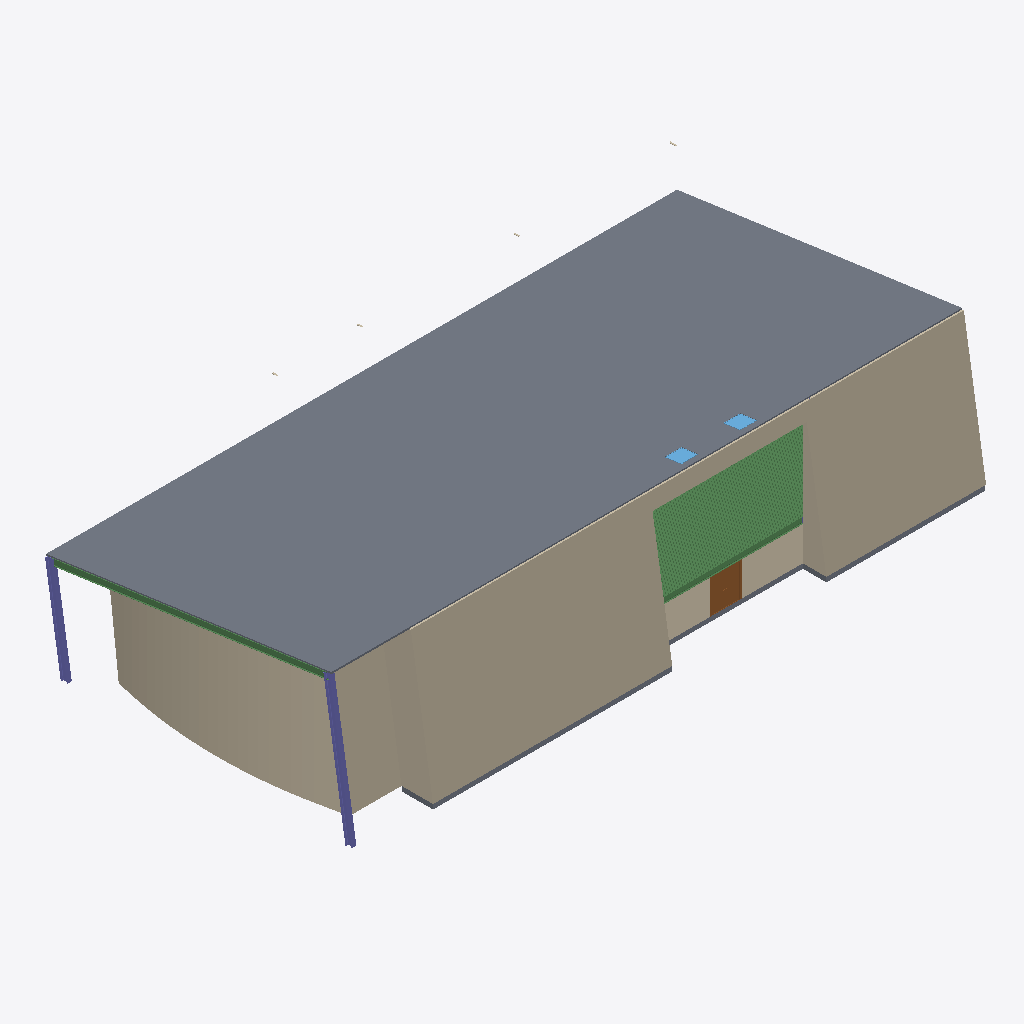
Isometric view of an IFC building model (IFC-SPF (STEP), schema IFC4X3, length unit metre), seen from the south-west, elements coloured by IFC class: 103 beams (green), 30 walls (beige), 2 slabs (grey), 2 columns (violet), 2 windows (light blue), 1 door (brown).
Extent 40.2 m × 20.1 m × 10.9 m (x, y, z). Storeys (4): Piso1 at 0.00 m; TetoPiso1 at 2.60 m; Piso2 at 3.00 m; Cobertura at 9.00 m. Elements (250): 124 IfcBeam, 74 IfcWall, 27 IfcColumn, 9 IfcDoor, 9 IfcSlab, 4 IfcWindow, 3 IfcStairFlight.

HEADER;
FILE_DESCRIPTION(('ViewDefinition[DesignTransferView]'),'2;1');
FILE_NAME('ccg.ifc','2026-09-19T19:09:38+01:00',(''),(''),'IfcOpenShell 0.8.0-alpha260918','BonsaiPR 0.8.0-alpha260918-62b68ed','Nobody');
FILE_SCHEMA(('IFC4X3'));
ENDSEC;
DATA;
#1=IFCPROJECT('0xQC0x9c11Iv9llMh3S07p',$,'My Project',$,$,$,$,(#10,#22),#5);
#27=IFCSITE('3Q_W1gU3nFPf6fLQmRKmFV',$,'My Site',$,$,#50,$,$,$,$,$,$,$,$);
#33=IFCBUILDING('1nvRVDkjP36PSxFn1A3PJl',$,'My Building',$,$,#56,$,$,$,$,$,$);
#39=IFCBUILDINGSTOREY('19e5ffyXP38xcONhAzAUz7',$,'Piso1',$,$,#62,$,$,$,$);
#460=IFCBUILDINGSTOREY('09s5$DiWjCNhTT_MosCApE',$,'Piso2',$,$,#471,$,$,$,$);
#472=IFCBUILDINGSTOREY('3D_IuyudT8V8uahINehy62',$,'TetoPiso1',$,$,#487,$,$,$,$);
#535=IFCBUILDINGSTOREY('1L8FYT_G98CgJ5BTVFvQNc',$,'Cobertura',$,$,#555,$,$,$,$);
#17529=IFCSLAB('0J2CACRp92wv8w4BJ9t1lm',$,'Cobertura',$,$,#18218,#17535,$,$);
#951=IFCWALL('2pDy$y0FT0FeMy5GlARW1b',$,'Wall',$,$,#23427,#966,$,$);
#1605=IFCWALL('2ayxyfGM95lOJVVbje9cFu',$,'Wall',$,$,#2277,#1634,$,$);
#19841=IFCWALL('1BcaG03uv5FgCHGOrLiXoR',$,'Wall',$,$,#21731,#19881,$,$);
#21527=IFCWALL('3YxygD8iT0OesFqtsF2L6C',$,'Wall',$,$,#21642,#21533,$,$);
#2667=IFCWALL('2XNxPgte14pAnVzZVIx8Bb',$,'Wall',$,$,#10034,#2682,$,$);
#1263=IFCWALL('2Z56R97BjAvuAl7poSQssT',$,'Wall',$,$,#29374,#1292,$,$);
#20044=IFCSLAB('0m3hHlc9DBsfPYqZ$Q$p5l',$,'Slab',$,$,#28418,#20050,$,$);
#18600=IFCWALL('2g6uXMnv9DBuscXymdjs77',$,'Wall',$,$,#19728,#19723,$,$);
#17137=IFCBEAM('25gloVN_T9nukyRENv_4TW',$,'Beam',$,$,#18233,#17143,$,$);
#2191=IFCWALL('3k7Fj7WjzFyAuAvYCAWoDs',$,'Wall',$,$,#2310,#2206,$,$);
#16883=IFCCOLUMN('1aFf9TnH1AjAieSKtAt$Vl',$,'Column',$,$,#18228,#16889,$,.COLUMN.);
#18462=IFCWALL('2D8ECI$F15WRQ88Cstp__0',$,'Wall',$,$,#18862,#18857,$,$);
#18623=IFCWALL('0oxxvqLAnAxR9fZ3nCMuM2',$,'Wall',$,$,#18989,#18984,$,$);
#18485=IFCWALL('3ji68p7yzE_9aHj2MA5SYX',$,'Wall',$,$,#19012,#19007,$,$);
#18347=IFCWALL('2JjUxE8uXArOaS5qYLF_sy',$,'Wall',$,$,#19038,#19033,$,$);
#18416=IFCWALL('03uolrQOPEy8C$AdYGVjOj',$,'Wall',$,$,#19116,#19111,$,$);
#16978=IFCCOLUMN('0OU6Gr_z17G8lNiy7jZs5H',$,'Column',$,$,#18223,#16984,$,.COLUMN.);
#18255=IFCWALL('0Nbwmrw1LCS9PSyOE9yMoM',$,'Wall',$,$,#19090,#19085,$,$);
#18508=IFCWALL('2v2HsWJXnDGvTS_voZfSiS',$,'Wall',$,$,#19064,#19059,$,$);
#14607=IFCDOOR('0vBLNbbhT4duYgnzhUSuHi',$,'Door',$,$,#15140,#14616,$,2.200000047683716,2.0,$,$,$);
#18278=IFCWALL('3sZlh71aL9ywi0SrBsmZhe',$,'Wall',$,$,#19142,#19137,$,$);
#18554=IFCWALL('2aULFY4yX8sh41z3NkYagU',$,'Wall',$,$,#19168,#19163,$,$);
#18577=IFCWALL('3ObPRYC$f849hcLKI1f9KG',$,'Wall',$,$,#19194,#19189,$,$);
#18669=IFCWALL('0RjiE5Idz5hvlzp6f8D5Bx',$,'Wall',$,$,#19246,#19241,$,$);
#4924=IFCBEAM('3oMXtfN_rE_hEeUWkRuEhb',$,'Beam',$,$,#10163,#4936,$,$);
#18439=IFCWALL('2bE84x4BbDtvRF_11ikVBV',$,'Wall',$,$,#19220,#19215,$,$);
#18531=IFCWALL('14zsAmev5E5xn_6V0UcG0c',$,'Wall',$,$,#19298,#19293,$,$);
#18646=IFCWALL('0NGRJ6Vov5VAN9otyG539F',$,'Wall',$,$,#19324,#19319,$,$);
#18393=IFCWALL('3bFUlOW3z2KhQ7G4_gPEeD',$,'Wall',$,$,#19272,#19267,$,$);
#18692=IFCWALL('1P8NkC3lPCiw2XY_U3oAqy',$,'Wall',$,$,#22002,#19749,$,$);
#18738=IFCWALL('3twkpHHnH5bfmi5o_WuqEg',$,'Wall',$,$,#19350,#19345,$,$);
#18370=IFCWALL('3P6szik2HBYAIAGWbbV$Zz',$,'Wall',$,$,#19376,#19371,$,$);
#18715=IFCWALL('0GXDX1SOvEofRCy_FC1$6C',$,'Wall',$,$,#19402,#19397,$,$);
#18324=IFCWALL('2cr7rTVnP8r94MImShp7Qc',$,'Wall',$,$,#18888,#18883,$,$);
#18301=IFCWALL('2wvvQ5VKXAr9u4xC7jCzs7',$,'Wall',$,$,#18940,#18935,$,$);
#17681=IFCWINDOW('0bPUHq5e1ClP6VKrtS_Mrv',$,'JanelaCobertura1',$,$,#23878,#17891,$,1.100000023841858,1.100000023841858,$,.SINGLE_PANEL.,$);
#18180=IFCWINDOW('0HKtRN9M145fiS2puFmLCM',$,'JanelaCobertura2',$,$,#23883,#18194,$,$,$,$,$,$);
#13160=IFCBEAM('2yz9aYjHjAUujbN7KPV0zI',$,'Beam',$,$,#15608,#13171,$,$);
#13182=IFCBEAM('3UPDbj_oP6wBRCSCJs2QmZ',$,'Beam',$,$,#15613,#13193,$,$);
#13226=IFCBEAM('2APVOooS16lv1fOjIENRJs',$,'Beam',$,$,#15623,#13237,$,$);
#13292=IFCBEAM('3H_$8Zmhz3efIPv2wbZt0B',$,'Beam',$,$,#15638,#13303,$,$);
#12764=IFCBEAM('2NJzS_9cv7Rw2zezAiwZju',$,'Beam',$,$,#15518,#12775,$,$);
#12940=IFCBEAM('3bLmUHVRHAOvl_7dsNbhr7',$,'Beam',$,$,#15558,#12951,$,$);
#12984=IFCBEAM('1fODu7Qtb2qu$B6oOIpkPr',$,'Beam',$,$,#15568,#12995,$,$);
#13006=IFCBEAM('0q86UNG8D1UPWUZhUOJCh2',$,'Beam',$,$,#15573,#13017,$,$);
#13050=IFCBEAM('2n020NKi54_uzqMTtWTnjK',$,'Beam',$,$,#15583,#13061,$,$);
#13116=IFCBEAM('1rvdLgDUn9tQv_5EOwJiwh',$,'Beam',$,$,#15598,#13127,$,$);
#13204=IFCBEAM('3PpvvC9OzB0PHLdXuaGxTu',$,'Beam',$,$,#15618,#13215,$,$);
#13270=IFCBEAM('25ywjO8ET8KPxNuY9EV_kJ',$,'Beam',$,$,#15633,#13281,$,$);
#13248=IFCBEAM('2qhuEZNEnF7OI_UcE8KnU_',$,'Beam',$,$,#15628,#13259,$,$);
#13336=IFCBEAM('3AesHOdmPEKOckjU9FnTU2',$,'Beam',$,$,#15648,#13347,$,$);
#12654=IFCBEAM('3bqeStC1P6eO9ZtVbtpNbM',$,'Beam',$,$,#15493,#12665,$,$);
#12808=IFCBEAM('2U1UCE6hX5sRNTLtRvYDSO',$,'Beam',$,$,#15528,#12819,$,$);
#12830=IFCBEAM('0bWBUVCeLE9AjPN79grXv5',$,'Beam',$,$,#15533,#12841,$,$);
#12852=IFCBEAM('3yjcTGlbrCzQmU4n54vfqM',$,'Beam',$,$,#15538,#12863,$,$);
#13028=IFCBEAM('3tB43buyfBDgY4klWSo9VZ',$,'Beam',$,$,#15578,#13039,$,$);
#13072=IFCBEAM('2LOwOLHWrAUxek791Fu4Zw',$,'Beam',$,$,#15588,#13083,$,$);
#13094=IFCBEAM('0T4YVfuqPDMvFvsEwbtRTM',$,'Beam',$,$,#15593,#13105,$,$);
#13314=IFCBEAM('0sNDWHPib4muXjtrAVYbXl',$,'Beam',$,$,#15643,#13325,$,$);
#12412=IFCBEAM('1xBv6seYf7zw15M1ego6TQ',$,'Beam',$,$,#15438,#12423,$,$);
#12588=IFCBEAM('2VkAALyG528u5Kw127ZePF',$,'Beam',$,$,#15478,#12599,$,$);
#12676=IFCBEAM('3OT2McRdz2qQQrVcseuVpE',$,'Beam',$,$,#15498,#12687,$,$);
#12874=IFCBEAM('3J9gRPzAjB9B_z172q6H3H',$,'Beam',$,$,#15543,#12885,$,$);
#12918=IFCBEAM('3$CT8iXY1EJgkj8AueVmIZ',$,'Beam',$,$,#15553,#12929,$,$);
#12896=IFCBEAM('1g9Flc6LXDGAObMFcdZc9G',$,'Beam',$,$,#15548,#12907,$,$);
#12962=IFCBEAM('1wDKzw679DPQjsWihIdGvj',$,'Beam',$,$,#15563,#12973,$,$);
#13138=IFCBEAM('08P_Pnb6jAOBPnBuh9H3HQ',$,'Beam',$,$,#15603,#13149,$,$);
#12170=IFCBEAM('3yWEzBOoH6wPbFjwCGHjy0',$,'Beam',$,$,#15383,#12181,$,$);
#12302=IFCBEAM('1XybjbOjL7xO_fb3Lj3tXE',$,'Beam',$,$,#15413,#12313,$,$);
#12368=IFCBEAM('0AEZDjmSbBE8U0ZHMibklp',$,'Beam',$,$,#15428,#12379,$,$);
#12478=IFCBEAM('0_Eq7Q8MX4mezdxwXdwty3',$,'Beam',$,$,#15453,#12489,$,$);
#12500=IFCBEAM('1uuzSuILD1lOIgo8EFFApX',$,'Beam',$,$,#15458,#12511,$,$);
#12522=IFCBEAM('1UocHN0yj7xxG$_820W9no',$,'Beam',$,$,#15463,#12533,$,$);
#12566=IFCBEAM('3hZ9lNpNn2HfJ2CTw7sjse',$,'Beam',$,$,#15473,#12577,$,$);
#12544=IFCBEAM('2IDmN9wB9AEfSKdHp5PNAW',$,'Beam',$,$,#15468,#12555,$,$);
#12610=IFCBEAM('0tTyhlBIfDFRuUYFASTOKK',$,'Beam',$,$,#15483,#12621,$,$);
#12632=IFCBEAM('3Sq1CU7p19XPPqkxU$uS2q',$,'Beam',$,$,#15488,#12643,$,$);
#12698=IFCBEAM('0oJvvoQYT11P1dwNhWNFIg',$,'Beam',$,$,#15503,#12709,$,$);
#12742=IFCBEAM('2QR40FkNH7txwh2Op_Km5s',$,'Beam',$,$,#15513,#12753,$,$);
#12720=IFCBEAM('19M4mqRqfDzfU72Yn8u1Cy',$,'Beam',$,$,#15508,#12731,$,$);
#12786=IFCBEAM('16nM0OTdX6d9x$OnNrVxJD',$,'Beam',$,$,#15523,#12797,$,$);
#11950=IFCBEAM('3FIB6OHtf5c99KfmeugHJk',$,'Beam',$,$,#15333,#11961,$,$);
#12126=IFCBEAM('0ndbqLvvvCeOWr$X33oqpE',$,'Beam',$,$,#15373,#12137,$,$);
#12192=IFCBEAM('38gFJ81VH7EBNV7QR1_bDD',$,'Beam',$,$,#15388,#12203,$,$);
#12236=IFCBEAM('0jlifMQP972BzrEz4y5T4q',$,'Beam',$,$,#15398,#12247,$,$);
#12280=IFCBEAM('0FKqnp3XL8BAYSJxin_hFh',$,'Beam',$,$,#15408,#12291,$,$);
#12324=IFCBEAM('38908llz5DBhTDBvyYwb8U',$,'Beam',$,$,#15418,#12335,$,$);
#12346=IFCBEAM('2UFSSlmJLAZQLFjebnCuhW',$,'Beam',$,$,#15423,#12357,$,$);
#12434=IFCBEAM('1CxxxfvFH4qBNEoIKoEMWy',$,'Beam',$,$,#15443,#12445,$,$);
#12456=IFCBEAM('3HUuFtk4HDc8QHMP5OtL_W',$,'Beam',$,$,#15448,#12467,$,$);
#11774=IFCBEAM('2$PfF7vb58$BKo$uBHdSu1',$,'Beam',$,$,#15293,#11785,$,$);
#11840=IFCBEAM('35q6TfHoD1$QPtk$jGO0_m',$,'Beam',$,$,#15308,#11851,$,$);
#11928=IFCBEAM('2FrrwZJfn4OR4qXqxOlCLs',$,'Beam',$,$,#15328,#11939,$,$);
#11994=IFCBEAM('1lwp$eRvD6KOfpAf33_x92',$,'Beam',$,$,#15343,#12005,$,$);
#12016=IFCBEAM('3oT034SZ94PAZJjflqxBYJ',$,'Beam',$,$,#15348,#12027,$,$);
#12060=IFCBEAM('0vzbf2v9n3HgIChSYq2BIp',$,'Beam',$,$,#15358,#12071,$,$);
#12082=IFCBEAM('2QFiEEBUbEduNO1I6cn3zU',$,'Beam',$,$,#15363,#12093,$,$);
#12104=IFCBEAM('0xPU7y13rFduBI58uxQ5_S',$,'Beam',$,$,#15368,#12115,$,$);
#12214=IFCBEAM('3VD$l0qkj7xARw2a41ngBe',$,'Beam',$,$,#15393,#12225,$,$);
#12258=IFCBEAM('05xHFXFzL8YxDI$ibXGXel',$,'Beam',$,$,#15403,#12269,$,$);
#12390=IFCBEAM('1VviCDG1vB1ulZUAFbVNM9',$,'Beam',$,$,#15433,#12401,$,$);
#11664=IFCBEAM('10qlsA4$H069EWICcHuzWM',$,'Beam',$,$,#15268,#11675,$,$);
#11730=IFCBEAM('20Ot4eqUX1KvXyc$niWTgH',$,'Beam',$,$,#15283,#11741,$,$);
#11752=IFCBEAM('3M67mlVLbAvPyCgthTxmgH',$,'Beam',$,$,#15288,#11763,$,$);
#11818=IFCBEAM('3ju$okaJjBtQuvEDKkdCMF',$,'Beam',$,$,#15303,#11829,$,$);
#11884=IFCBEAM('3_c5xJQhTAbhaqzdL3BBqn',$,'Beam',$,$,#15318,#11895,$,$);
#11972=IFCBEAM('0Np$4BUND638xCSEZsb_sP',$,'Beam',$,$,#15338,#11983,$,$);
#12038=IFCBEAM('3cX4uvQoj83AQs5hDu34L$',$,'Beam',$,$,#15353,#12049,$,$);
#12148=IFCBEAM('2xGOvC5zn0yuif7WzxKZ6S',$,'Beam',$,$,#15378,#12159,$,$);
#11312=IFCBEAM('19Exk9U4z5w9JT1vnXp2D1',$,'Beam',$,$,#15188,#11323,$,$);
#11488=IFCBEAM('1XYLTR49v2puxXb9YZh$G$',$,'Beam',$,$,#15228,#11499,$,$);
#11554=IFCBEAM('0yn97GANv7rgAyOoPT1DWU',$,'Beam',$,$,#15243,#11565,$,$);
#11532=IFCBEAM('3RYEVx1bT6VhIS1r6awnPJ',$,'Beam',$,$,#15238,#11543,$,$);
#11576=IFCBEAM('2RrMtyRmH7xO1JZieSLbUy',$,'Beam',$,$,#15248,#11587,$,$);
#11598=IFCBEAM('2T3rkuvKD0yRIW0TbvLEZ3',$,'Beam',$,$,#15253,#11609,$,$);
#11620=IFCBEAM('3vdzM3pDj7sw1673Ogx3QP',$,'Beam',$,$,#15258,#11631,$,$);
#11642=IFCBEAM('2s1dPOTHHFQvKbwECL3nPy',$,'Beam',$,$,#15263,#11653,$,$);
#11708=IFCBEAM('2KhsB9RrLDaPG6Cnc9YAI4',$,'Beam',$,$,#15278,#11719,$,$);
#11796=IFCBEAM('2Wp8ZqER95fucIl9jn3Ri3',$,'Beam',$,$,#15298,#11807,$,$);
#11862=IFCBEAM('1e_jeJGE5C$QzqgSS6EmOJ',$,'Beam',$,$,#15313,#11873,$,$);
#11906=IFCBEAM('0dje5RU21DCvmAV4XY0H5U',$,'Beam',$,$,#15323,#11917,$,$);
#11246=IFCBEAM('3BXLJtk8PEK8qLA7OATORc',$,'Beam',$,$,#15173,#11257,$,$);
#11334=IFCBEAM('0d7Unp25X5dQi3PX_xu5x5',$,'Beam',$,$,#15193,#11345,$,$);
#11356=IFCBEAM('04JBCC5SvF4hT4__KZ8V8V',$,'Beam',$,$,#15198,#11367,$,$);
#11378=IFCBEAM('2D5Qm0PQr5yv5iYxIDetqS',$,'Beam',$,$,#15203,#11389,$,$);
#11400=IFCBEAM('1bt7fYbWX9mfBUSaztWzi2',$,'Beam',$,$,#15208,#11411,$,$);
#11444=IFCBEAM('0uMvHxKz9EsO3053v8lA5k',$,'Beam',$,$,#15218,#11455,$,$);
#11422=IFCBEAM('1V8XiVvJTAC8JtMVJKjg_W',$,'Beam',$,$,#15213,#11433,$,$);
#11466=IFCBEAM('1MSVxRxjn4FOAsEjdaDAIH',$,'Beam',$,$,#15223,#11477,$,$);
#11510=IFCBEAM('1dQfeBTabEc8wF_cIx5CiW',$,'Beam',$,$,#15233,#11521,$,$);
#11686=IFCBEAM('393LtZ_9r6sB4bbQdRuHYN',$,'Beam',$,$,#15273,#11697,$,$);
#11136=IFCBEAM('33cDNU5_L5iAyCNqfOZeoC',$,'Beam',$,$,#15148,#11147,$,$);
#11158=IFCBEAM('3uBhaFQhfC1RBjEuVd5gul',$,'Beam',$,$,#15153,#11169,$,$);
#11180=IFCBEAM('3M4u4uz2D5SQMuQIIbcYkr',$,'Beam',$,$,#15158,#11191,$,$);
#11202=IFCBEAM('0Aya5uKt13temcJGuHT_Fx',$,'Beam',$,$,#15163,#11213,$,$);
#11224=IFCBEAM('1KAJ5S7Sb1nhezH0iRUs85',$,'Beam',$,$,#15168,#11235,$,$);
#11268=IFCBEAM('2khmKqHWv28fBIfhRkjNFY',$,'Beam',$,$,#15178,#11279,$,$);
#11290=IFCBEAM('3OULCDun1D9fr4tuRUJZ2u',$,'Beam',$,$,#15183,#11301,$,$);
#112=IFCWALL('0ENT0eO0n6KR0yXQWkqCk7',$,'Wall',$,$,#27889,#119,$,$);
ENDSEC;
